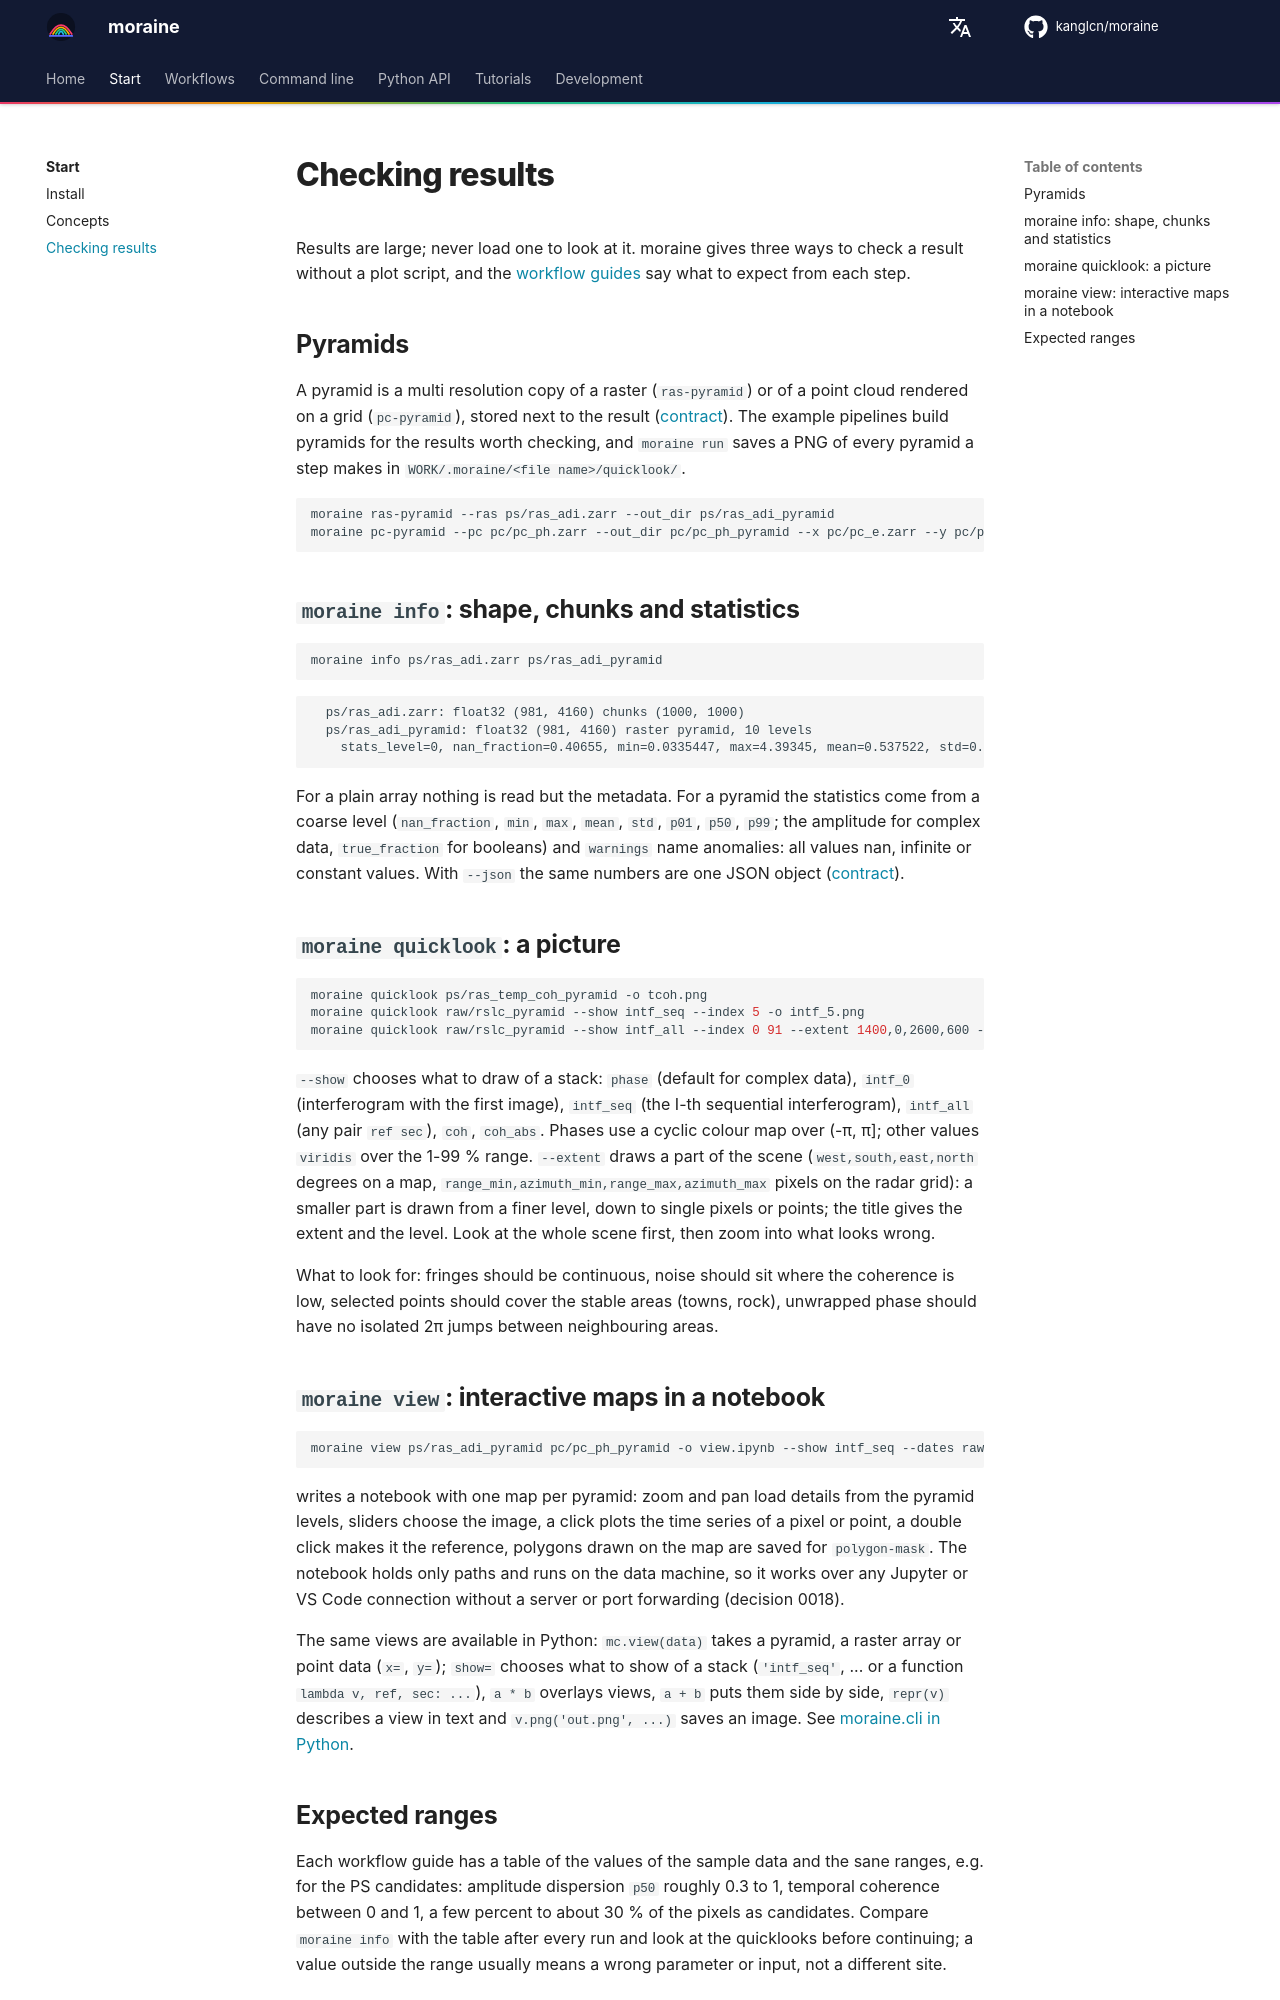

repository: kanglcn/moraine · page: start/checking/index.html · generator: mkdocs

# Checking results

Results are large; never load one to look at it. moraine gives three ways to check a result without a plot
script, and the [workflow guides](../workflows/index.md) say what to expect from each step.

## Pyramids

A pyramid is a multi resolution copy of a raster (`ras-pyramid`) or of a point cloud rendered on a grid
(`pc-pyramid`), stored next to the result ([contract](../contracts/pyramid.md)). The example pipelines build
pyramids for the results worth checking, and `moraine run` saves a PNG of every pyramid a step makes in
`WORK/.moraine/<file name>/quicklook/`.

```bash
moraine ras-pyramid --ras ps/ras_adi.zarr --out_dir ps/ras_adi_pyramid
moraine pc-pyramid --pc pc/pc_ph.zarr --out_dir pc/pc_ph_pyramid --x pc/pc_e.zarr --y pc/pc_n.zarr --ras_resolution 20
```

## `moraine info`: shape, chunks and statistics

```bash
moraine info ps/ras_adi.zarr ps/ras_adi_pyramid
```

```
  ps/ras_adi.zarr: float32 (981, 4160) chunks (1000, 1000)
  ps/ras_adi_pyramid: float32 (981, 4160) raster pyramid, 10 levels
    stats_level=0, nan_fraction=0.40655, min=0.0335447, max=4.39345, mean=0.537522, std=0.0957743, p01=0.255305, p50=0.541975, p99=0.786118
```

For a plain array nothing is read but the metadata. For a pyramid the statistics come from a coarse level
(`nan_fraction`, `min`, `max`, `mean`, `std`, `p01`, `p50`, `p99`; the amplitude for complex data, `true_fraction`
for booleans) and `warnings` name anomalies: all values nan, infinite or constant values. With `--json` the same
numbers are one JSON object ([contract](../contracts/json-output.md)).

## `moraine quicklook`: a picture

```bash
moraine quicklook ps/ras_temp_coh_pyramid -o tcoh.png
moraine quicklook raw/rslc_pyramid --show intf_seq --index 5 -o intf_5.png
moraine quicklook raw/rslc_pyramid --show intf_all --index 0 91 --extent 1400,0,2600,600 -o zoom.png
```

`--show` chooses what to draw of a stack: `phase` (default for complex data), `intf_0` (interferogram with
the first image), `intf_seq` (the I-th sequential interferogram), `intf_all` (any pair `ref sec`), `coh`,
`coh_abs`. Phases use a cyclic colour map over (-π, π]; other values `viridis` over the 1-99 % range. `--extent`
draws a part of the scene (`west,south,east,north` degrees on a map, `range_min,azimuth_min,range_max,azimuth_max`
pixels on the radar grid): a smaller part is drawn from a finer level, down to single pixels or points; the
title gives the extent and the level. Look at the whole scene first, then zoom into what looks wrong.

What to look for: fringes should be continuous, noise should sit where the coherence is low, selected points
should cover the stable areas (towns, rock), unwrapped phase should have no isolated 2π jumps between
neighbouring areas.

## `moraine view`: interactive maps in a notebook

```bash
moraine view ps/ras_adi_pyramid pc/pc_ph_pyramid -o view.ipynb --show intf_seq --dates raw/meta.toml
```

writes a notebook with one map per pyramid: zoom and pan load details from the pyramid levels, sliders choose
the image, a click plots the time series of a pixel or point, a double click makes it the reference, polygons
drawn on the map are saved for `polygon-mask`. The notebook holds only paths and runs on the data machine, so it
works over any Jupyter or VS Code connection without a server or port forwarding (decision 0018).

The same views are available in Python: `mc.view(data)` takes a pyramid, a raster array or point data (`x=`,
`y=`); `show=` chooses what to show of a stack (`'intf_seq'`, ... or a function `lambda v, ref, sec: ...`), `a * b`
overlays views, `a + b` puts them side by side, `repr(v)` describes a view in text and `v.png('out.png', ...)`
saves an image. See [moraine.cli in Python](../api/cli.md).
